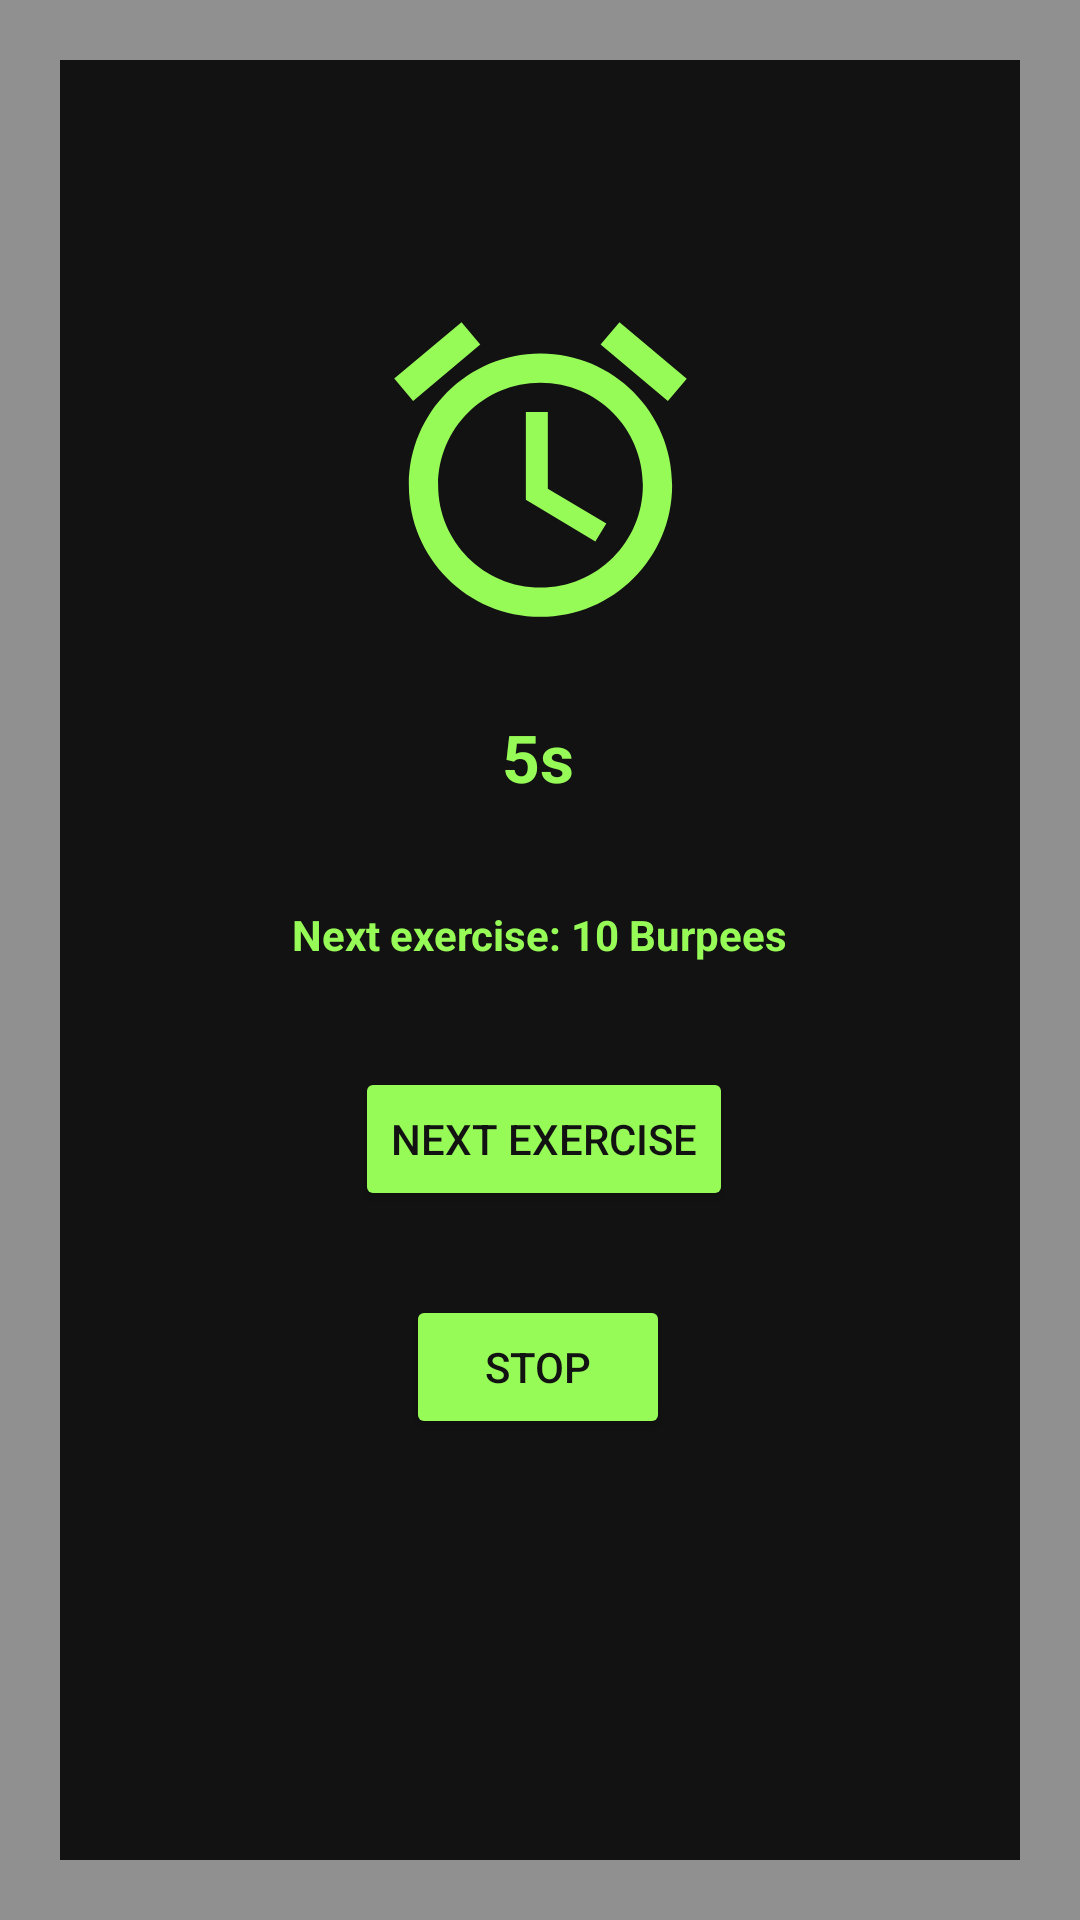

This screen was rendered from an Android layout file. Write that file and the resources it references.
<!-- AndroidManifest.xml: application theme Theme.A_i_fitco -->
<!-- res/layout/activity_ul1_third_cdtimer.xml -->
<?xml version="1.0" encoding="utf-8"?>
<androidx.constraintlayout.widget.ConstraintLayout xmlns:android="http://schemas.android.com/apk/res/android"
    xmlns:app="http://schemas.android.com/apk/res-auto"
    xmlns:tools="http://schemas.android.com/tools"
    android:layout_width="match_parent"
    android:layout_height="match_parent"
    android:background="@drawable/border"
    tools:context=".object.underweight.level1.third.u_l1_third_cdtimer">

    <TextView
        android:id="@+id/ul1ttextView"
        android:layout_width="wrap_content"
        android:layout_height="wrap_content"
        android:text="5s"
        android:textColor="#97FB57"
        android:textStyle="bold"
        android:textAppearance="?android:attr/textAppearanceLarge"
        app:layout_constraintBottom_toBottomOf="parent"
        app:layout_constraintEnd_toEndOf="parent"
        app:layout_constraintHorizontal_bias="0.498"
        app:layout_constraintStart_toStartOf="parent"
        app:layout_constraintTop_toTopOf="parent"
        app:layout_constraintVertical_bias="0.389" />

    <Button
        android:id="@+id/u1tsbutton"
        android:layout_width="wrap_content"
        android:layout_height="wrap_content"
        android:layout_marginTop="28dp"
        android:backgroundTint="#97FB57"
        android:text="Stop"
        android:textColor="#121212"
        app:layout_constraintEnd_toEndOf="parent"
        app:layout_constraintHorizontal_bias="0.498"
        app:layout_constraintStart_toStartOf="parent"
        app:layout_constraintTop_toBottomOf="@+id/ul1tpbutton" />

    <Button
        android:id="@+id/ul1tpbutton"
        android:layout_width="wrap_content"
        android:layout_height="wrap_content"
        android:backgroundTint="#97FB57"
        android:text="Next exercise"
        android:textColor="#121212"
        app:layout_constraintBottom_toBottomOf="parent"
        app:layout_constraintEnd_toEndOf="parent"
        app:layout_constraintHorizontal_bias="0.505"
        app:layout_constraintStart_toStartOf="parent"
        app:layout_constraintTop_toBottomOf="@+id/ul1ttextView"
        app:layout_constraintVertical_bias="0.273" />

    <ImageView
        android:id="@+id/imageView7"
        android:layout_width="117dp"
        android:layout_height="117dp"
        app:layout_constraintBottom_toTopOf="@+id/ul1ttextView"
        app:layout_constraintEnd_toEndOf="parent"
        app:layout_constraintStart_toStartOf="parent"
        app:layout_constraintTop_toTopOf="parent"
        app:layout_constraintVertical_bias="0.814"
        app:srcCompat="@drawable/ic_baseline_access_alarm_24" />

    <TextView
        android:id="@+id/textView25"
        android:layout_width="wrap_content"
        android:layout_height="wrap_content"
        android:text="Next exercise: 10 Burpees"
        android:textColor="#97FB57"
        android:textStyle="bold"
        app:layout_constraintBottom_toTopOf="@+id/ul1tpbutton"
        app:layout_constraintEnd_toEndOf="parent"
        app:layout_constraintStart_toStartOf="parent"
        app:layout_constraintTop_toBottomOf="@+id/ul1ttextView" />


</androidx.constraintlayout.widget.ConstraintLayout>
<!-- resources referenced by this layout -->
<resources>
  <!-- drawable border (drawable) -->
  <?xml version="1.0" encoding="utf-8"?>
  <layer-list xmlns:android="http://schemas.android.com/apk/res/android">
      <item>
          <shape android:shape="rectangle">
              <solid android:color="#909090" />
          </shape>
      </item>
      <item android:left="20dp" android:right="20dp"  android:top="20dp" android:bottom="20dp" >
          <shape android:shape="rectangle">
              <solid android:color="#121212" />
          </shape>
      </item>
  </layer-list>
  <!-- drawable ic_baseline_access_alarm_24 (drawable) -->
  <vector android:height="24dp" android:tint="#97FB57"
      android:viewportHeight="24" android:viewportWidth="24"
      android:width="24dp" xmlns:android="http://schemas.android.com/apk/res/android">
      <path android:fillColor="@android:color/white" android:pathData="M22,5.72l-4.6,-3.86 -1.29,1.53 4.6,3.86L22,5.72zM7.88,3.39L6.6,1.86 2,5.71l1.29,1.53 4.59,-3.85zM12.5,8L11,8v6l4.75,2.85 0.75,-1.23 -4,-2.37L12.5,8zM12,4c-4.97,0 -9,4.03 -9,9s4.02,9 9,9c4.97,0 9,-4.03 9,-9s-4.03,-9 -9,-9zM12,20c-3.87,0 -7,-3.13 -7,-7s3.13,-7 7,-7 7,3.13 7,7 -3.13,7 -7,7z"/>
  </vector>
  <style name="Theme.A_i_fitco" parent="Theme.MaterialComponents.DayNight.DarkActionBar">
          
          <item name="colorPrimary">@color/purple_500</item>
          <item name="colorPrimaryVariant">@color/purple_700</item>
          <item name="colorOnPrimary">@color/white</item>
          
          <item name="colorSecondary">@color/teal_200</item>
          <item name="colorSecondaryVariant">@color/teal_700</item>
          <item name="colorOnSecondary">@color/black</item>
          
          <item name="android:statusBarColor" tools:targetApi="l">?attr/colorPrimaryVariant</item>
          
      </style>
  <color name="purple_500">#FF6200EE</color>
  <color name="purple_700">#FF3700B3</color>
  <color name="white">#FFFFFFFF</color>
  <color name="teal_200">#FF03DAC5</color>
  <color name="teal_700">#FF018786</color>
  <color name="black">#FF000000</color>
</resources>
